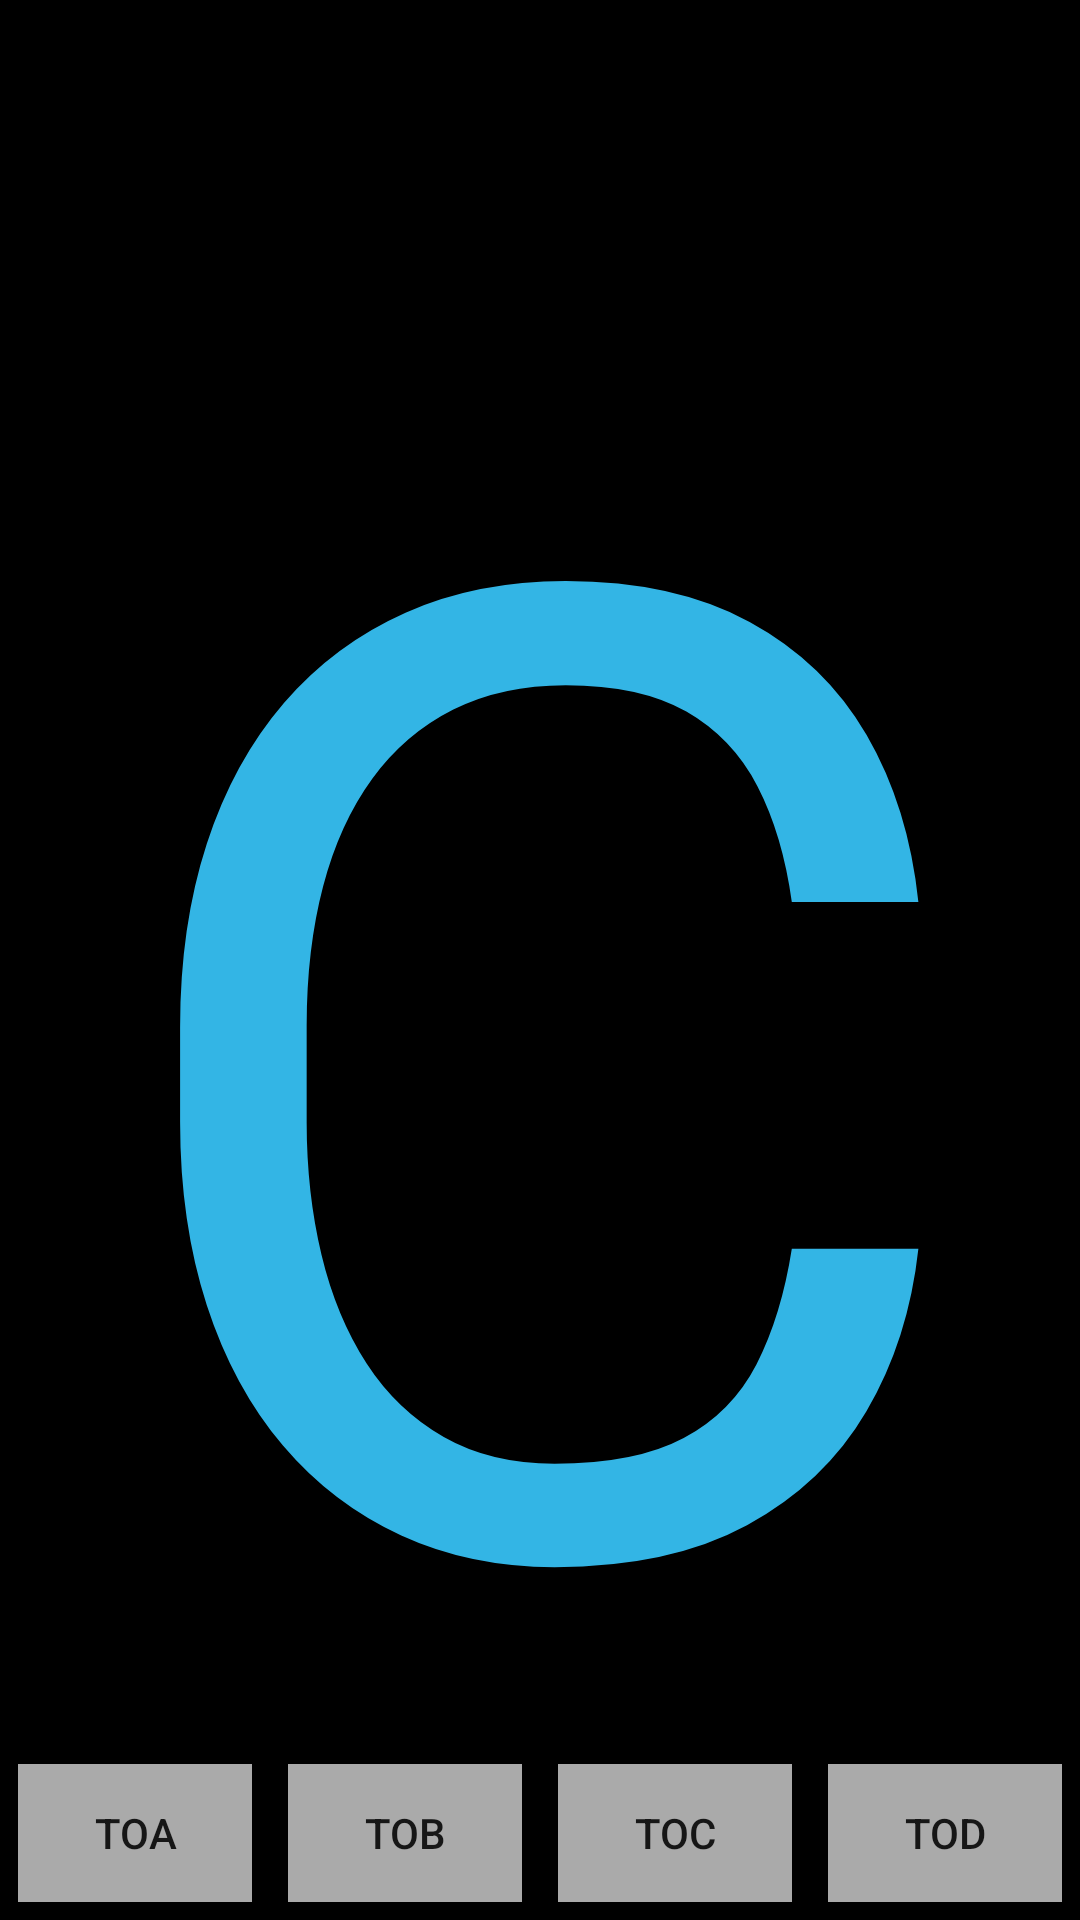

This screen was rendered from an Android layout file. Write that file and the resources it references.
<!-- AndroidManifest.xml: application theme AppTheme -->
<!-- res/layout/activity_c.xml -->
<?xml version="1.0" encoding="utf-8"?>
<RelativeLayout xmlns:android="http://schemas.android.com/apk/res/android"
    android:orientation="horizontal" android:layout_width="match_parent"
    android:layout_height="match_parent" android:background="@android:color/black">

    <TextView
        android:layout_width="match_parent"
        android:layout_height="match_parent"
        android:text="C"
        android:textColor="@android:color/holo_blue_light"
        android:layout_centerInParent="true"
        android:gravity="center|bottom"
        android:textSize="450sp"/>

    <LinearLayout
        android:id="@+id/launch_bar"
        android:layout_width="match_parent"
        android:layout_height="58dp"
        android:layout_alignParentBottom="true"
        android:orientation="horizontal"
        android:background="@android:color/black">

        <Button
            android:id="@+id/button1"
            android:layout_width="0dp"
            android:layout_height="match_parent"
            android:layout_margin="6dp"
            android:layout_weight="1"
            android:background="@android:color/darker_gray"
            android:text="toA"
            />

        <Button
            android:id="@+id/button2"
            android:layout_width="0dp"
            android:layout_height="match_parent"
            android:layout_margin="6dp"
            android:layout_weight="1"
            android:background="@android:color/darker_gray"
            android:text="toB"
            />

        <Button
            android:id="@+id/button3"
            android:layout_width="0dp"
            android:layout_height="match_parent"
            android:layout_margin="6dp"
            android:layout_weight="1"
            android:background="@android:color/darker_gray"
            android:text="toC"
            />

        <Button
            android:id="@+id/button4"
            android:layout_width="0dp"
            android:layout_height="match_parent"
            android:layout_margin="6dp"
            android:layout_weight="1"
            android:background="@android:color/darker_gray"
            android:text="toD"
            />
    </LinearLayout>

</RelativeLayout>
<!-- resources referenced by this layout -->
<resources>
  <style name="AppTheme" parent="Theme.AppCompat.Light.DarkActionBar">
          
          <item name="colorPrimary">@color/colorPrimary</item>
          <item name="colorPrimaryDark">@color/colorPrimaryDark</item>
          <item name="colorAccent">@color/colorAccent</item>
      </style>
  <!-- not gathered from this repository: default colours our renderer supplied (Android Studio template values) -->
  <color name="colorPrimary">#FF6200EE</color>
  <color name="colorPrimaryDark">#FF3700B3</color>
  <color name="colorAccent">#FF03DAC5</color>
</resources>
